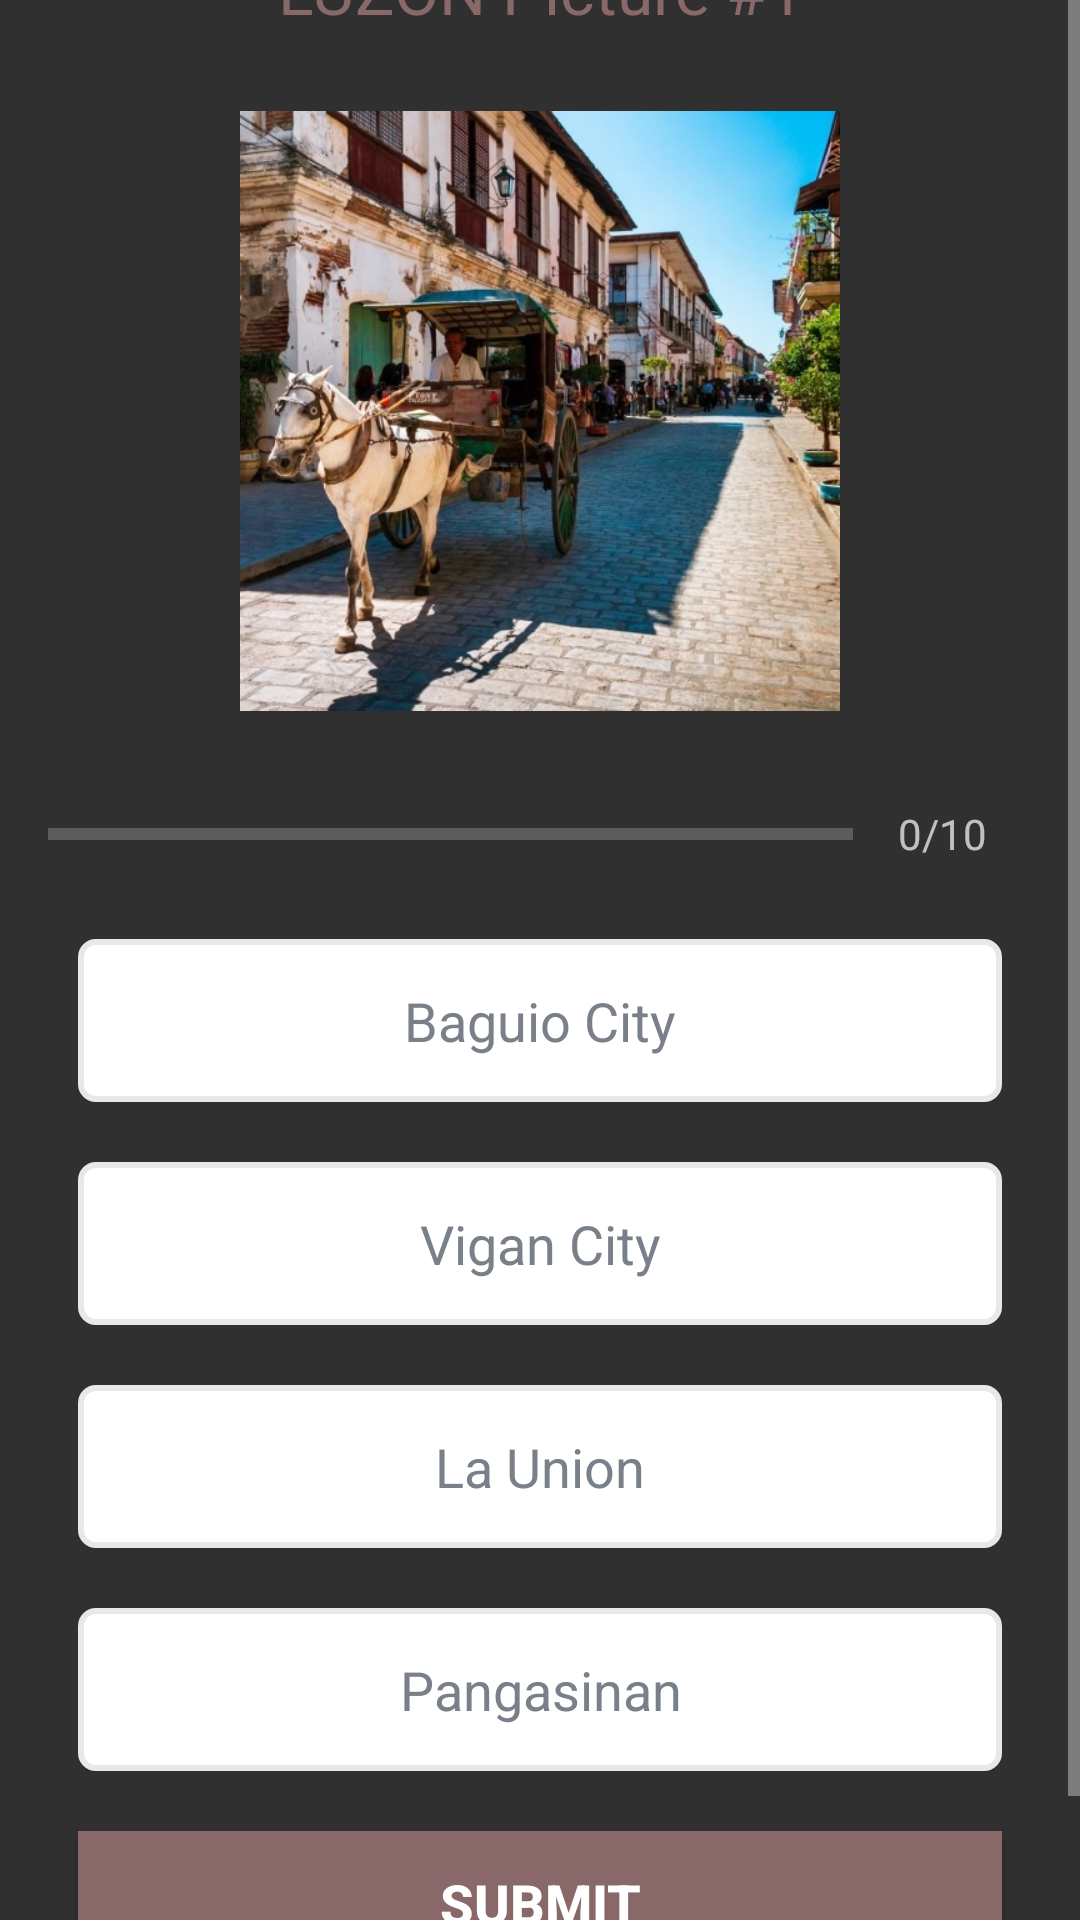

Android layout source for this screen:
<!-- AndroidManifest.xml: activity theme Theme.Design.NoActionBar -->
<!-- res/layout/activity_mindanao.xml -->
<?xml version="1.0" encoding="utf-8"?>
<ScrollView xmlns:android="http://schemas.android.com/apk/res/android"
    xmlns:app="http://schemas.android.com/apk/res-auto"
    xmlns:tools="http://schemas.android.com/tools"
    android:layout_width="match_parent"
    android:layout_height="match_parent"
    android:background="@drawable/backg2"
    android:fillViewport="true"
    tools:context=".MindanaoActivity">

    <LinearLayout
        android:layout_width="match_parent"
        android:layout_height="wrap_content"
        android:orientation="vertical"
        android:layout_gravity="center"
        android:padding="16dp">

        <TextView
            android:id="@+id/tv_question1"
            android:layout_width="match_parent"
            android:layout_height="wrap_content"
            android:layout_margin="10dp"
            android:gravity="center"
            android:text="LUZON Picture #1"
            android:textColor="#886868"
            android:textSize="22sp" />

        <ImageView
            android:id="@+id/iv_image"
            android:layout_width="200dp"
            android:layout_height="200dp"
            android:layout_marginTop="16dp"
            android:layout_gravity="center_horizontal"
            android:src="@drawable/vigan1" />

        <LinearLayout
            android:layout_width="match_parent"
            android:layout_height="wrap_content"
            android:layout_marginTop="16dp"
            android:gravity="center_vertical"
            android:orientation="horizontal">

            <ProgressBar
                android:id="@+id/progressBar"
                style="?android:attr/progressBarStyleHorizontal"
                android:layout_width="0dp"
                android:layout_height="wrap_content"
                android:layout_weight="1"
                android:max="10"
                android:minHeight="50dp"
                android:progress="0"
                android:indeterminate="false"
                />
            <TextView
                android:id="@+id/tv_progress"
                android:layout_width="wrap_content"
                android:layout_height="wrap_content"
                android:gravity="center"
                android:padding="15dp"
                android:textColorHint="#7A8089"
                android:textSize="14sp"
                android:text="0/10"/>
        </LinearLayout>

        <TextView
            android:id="@+id/tv_option1"
            android:layout_width="match_parent"
            android:layout_height="wrap_content"
            android:layout_margin="10dp"
            android:background="@drawable/default_option_border_bg"
            android:gravity="center"
            android:padding="15dp"
            android:textColor="#7A8089"
            android:textSize="18sp"
            android:text="Baguio City"
            />
        <TextView
            android:id="@+id/tv_option2"
            android:layout_width="match_parent"
            android:layout_height="wrap_content"
            android:layout_margin="10dp"
            android:background="@drawable/default_option_border_bg"
            android:gravity="center"
            android:padding="15dp"
            android:textColor="#7A8089"
            android:textSize="18sp"
            android:text="Vigan City"
            />
        <TextView
            android:id="@+id/tv_option3"
            android:layout_width="match_parent"
            android:layout_height="wrap_content"
            android:layout_margin="10dp"
            android:background="@drawable/default_option_border_bg"
            android:gravity="center"
            android:padding="15dp"
            android:textColor="#7A8089"
            android:textSize="18sp"
            android:text="La Union"
            />
        <TextView
            android:id="@+id/tv_option4"
            android:layout_width="match_parent"
            android:layout_height="wrap_content"
            android:layout_margin="10dp"
            android:background="@drawable/default_option_border_bg"
            android:gravity="center"
            android:padding="15dp"
            android:textColor="#7A8089"
            android:textSize="18sp"
            android:text="Pangasinan"
            />

        <Button
            android:id="@+id/btnSubmit"
            android:layout_width="match_parent"
            android:layout_height="wrap_content"
            android:layout_margin="10dp"
            android:background="#886868"
            android:text="SUBMIT"
            android:textSize="18sp"
            android:textStyle="bold
" />
    </LinearLayout>
</ScrollView>
<!-- resources referenced by this layout -->
<resources>
  <!-- drawable default_option_border_bg (drawable) -->
  <?xml version="1.0" encoding="utf-8"?>
  <shape xmlns:android="http://schemas.android.com/apk/res/android"
      android:shape="rectangle">
  
      <stroke
          android:width="2dp"
          android:color="#E8E8E8"/>
      <solid android:color="@android:color/white"/>
  
      <corners android:radius="5dp"/>
  </shape>
  <!-- drawable vigan1: jpg bitmap (drawable, 220154 bytes) -->
</resources>
